The GitHub repository mcwhorpj/boardTrainingData contains a labelled image folder "boardTrainingData" with 6 categories: Arduino Nano, Arduino Uno, Jetson Nano, Jetson Xavier NX, Raspberry Pi Three, Raspberry Pi Zero. Examples follow, each with its label.

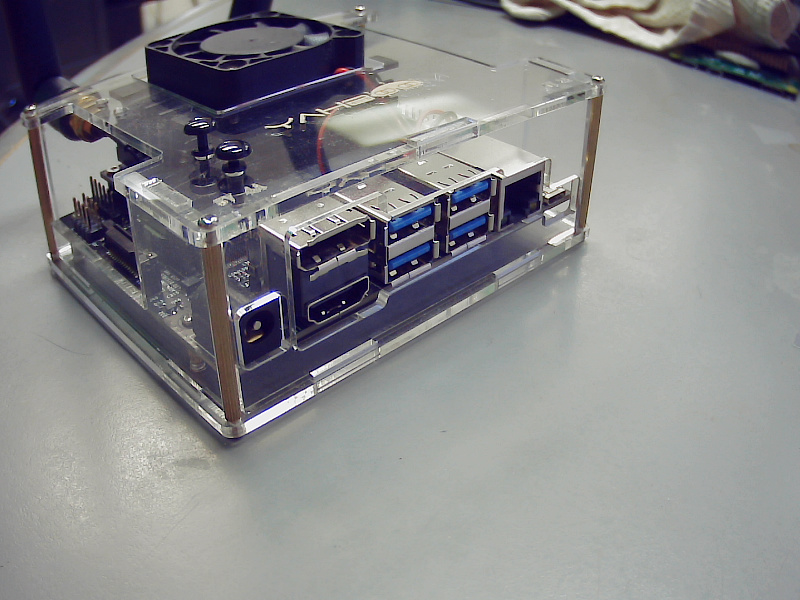
Label: Jetson Nano

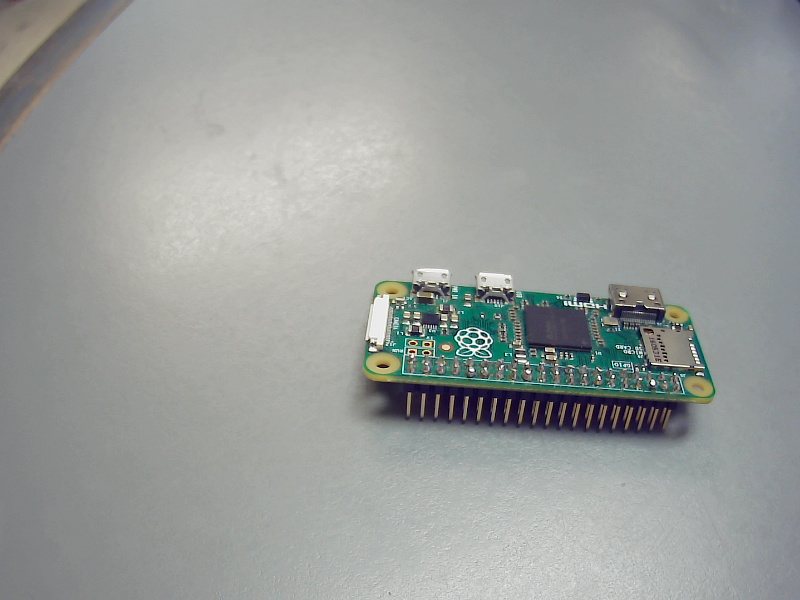
Label: Raspberry Pi Zero

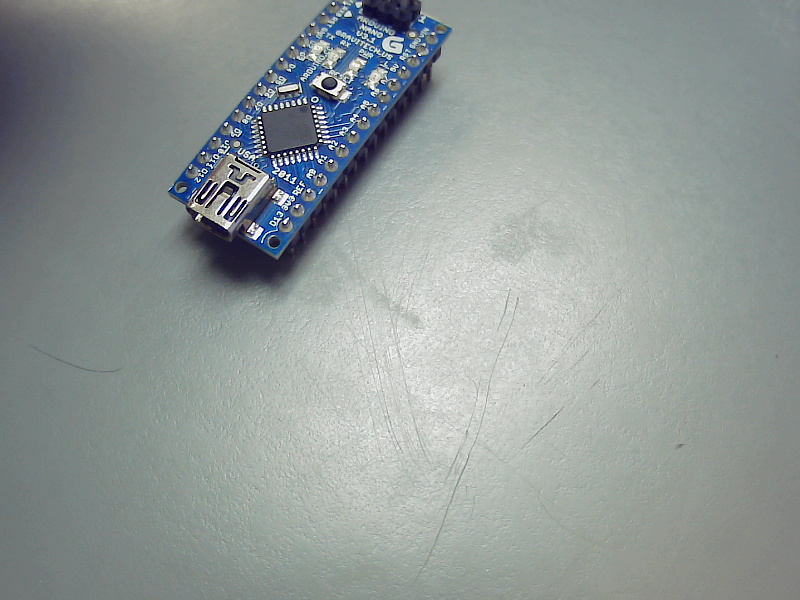
Label: Arduino Nano

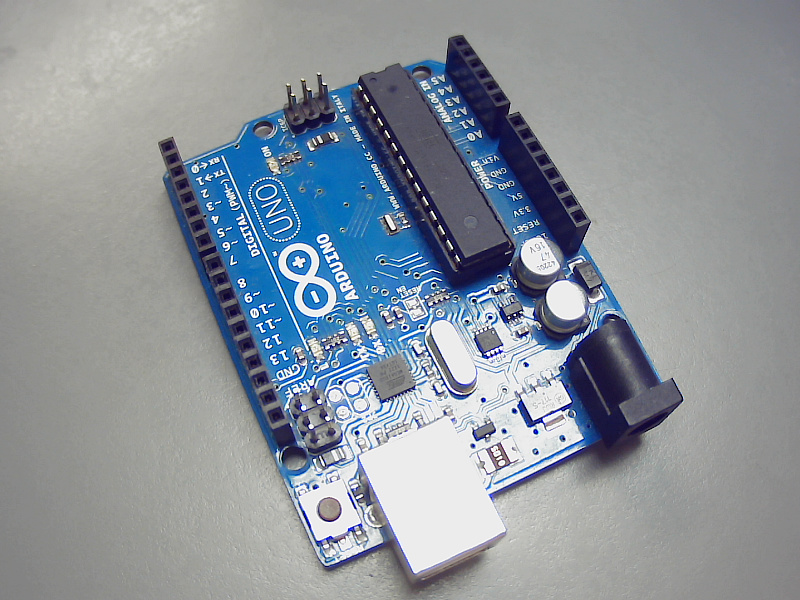
Label: Arduino Uno

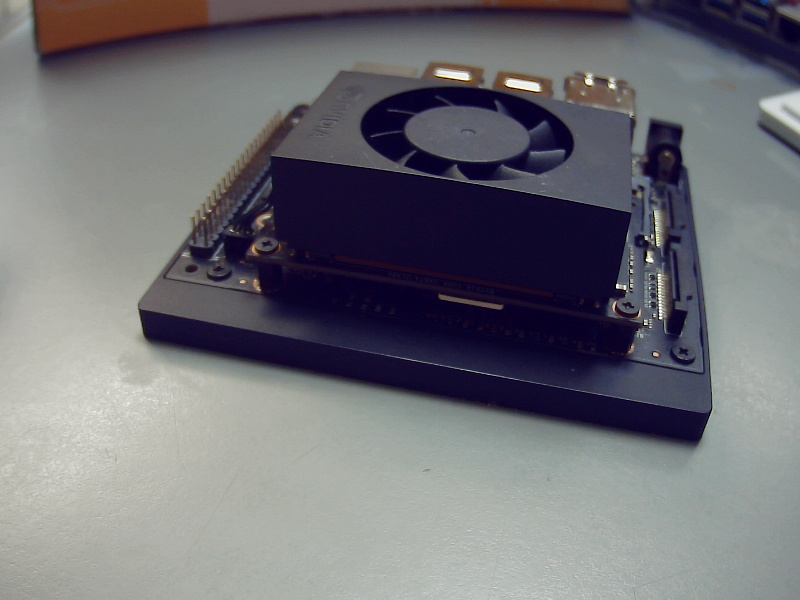
Label: Jetson Xavier NX

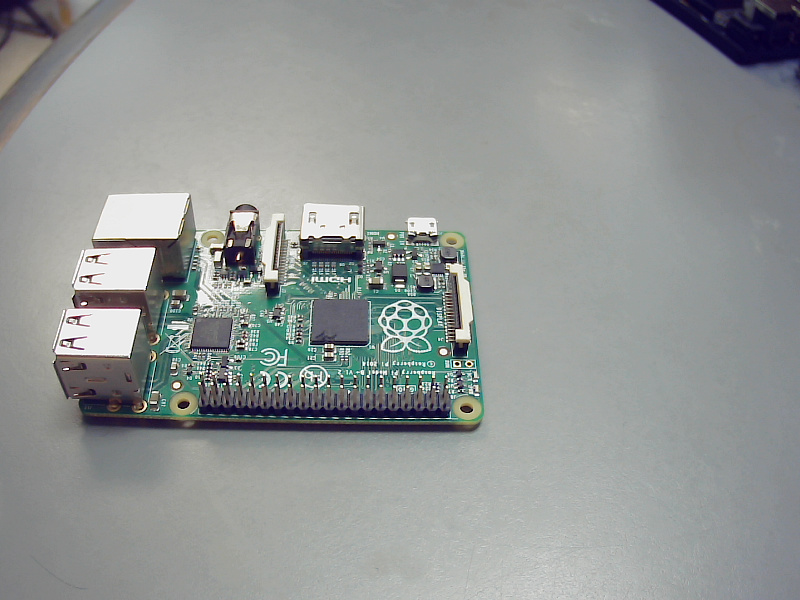
Label: Raspberry Pi Three
